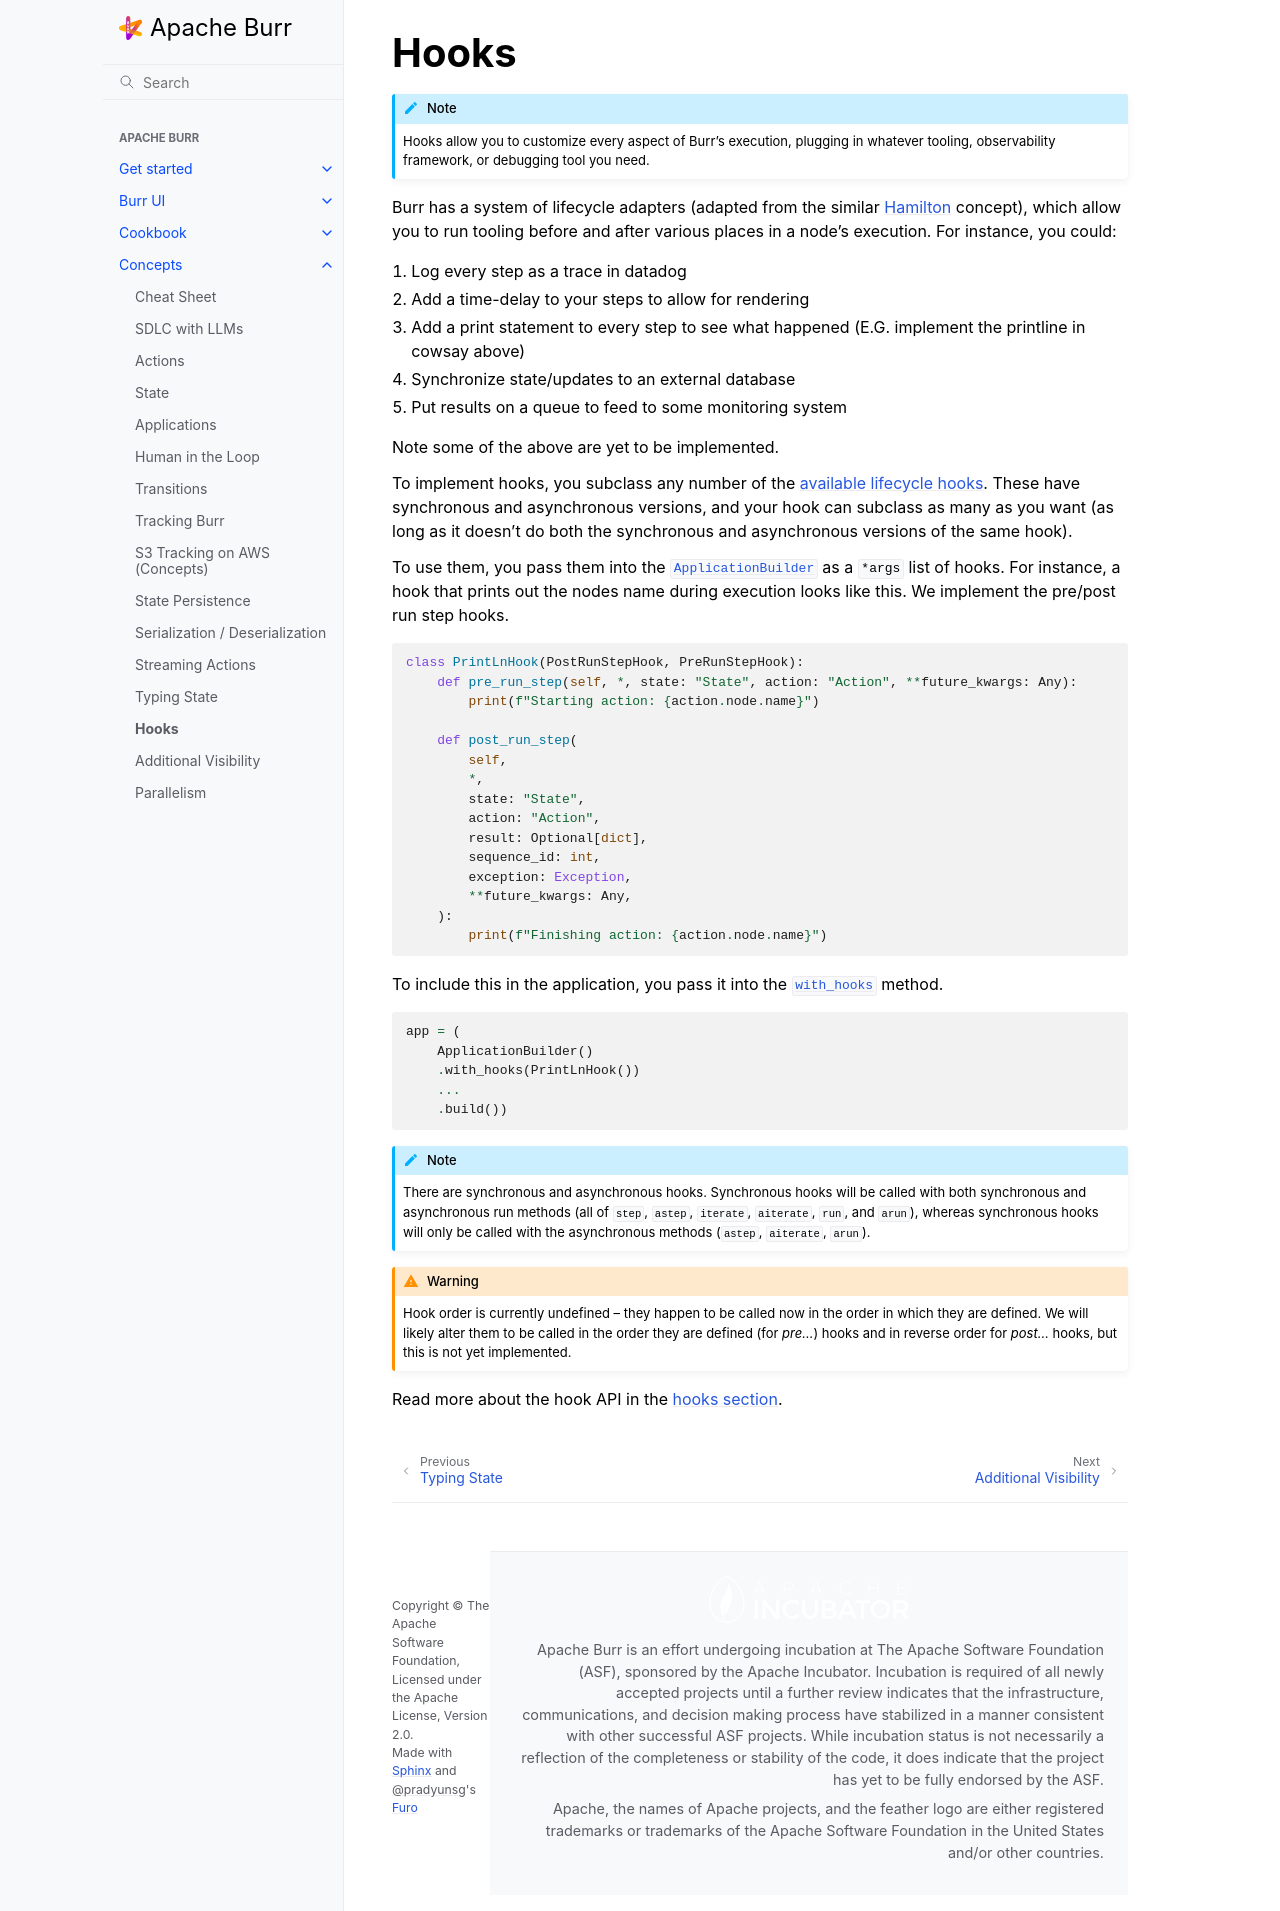

repository: dovel-pr17-validation/pr17r29-pypi-burr · page: concepts/hooks/index.html · generator: sphinx

..
   Licensed to the Apache Software Foundation (ASF) under one
   or more contributor license agreements.  See the NOTICE file
   distributed with this work for additional information
   regarding copyright ownership.  The ASF licenses this file
   to you under the Apache License, Version 2.0 (the
   "License"); you may not use this file except in compliance
   with the License.  You may obtain a copy of the License at

     http://www.apache.org/licenses/LICENSE-2.0

   Unless required by applicable law or agreed to in writing,
   software distributed under the License is distributed on an
   "AS IS" BASIS, WITHOUT WARRANTIES OR CONDITIONS OF ANY
   KIND, either express or implied.  See the License for the
   specific language governing permissions and limitations
   under the License.


=====
Hooks
=====

.. _hooks:
.. note::

    Hooks allow you to customize every aspect of Burr's execution, plugging in whatever tooling,
    observability framework, or debugging tool you need.

Burr has a system of lifecycle adapters (adapted from the similar `Hamilton <https://github.com/apache/hamilton>`_ concept), which allow you to run tooling before and after
various places in a node's execution. For instance, you could:

1. Log every step as a trace in datadog
2. Add a time-delay to your steps to allow for rendering
3. Add a print statement to every step to see what happened (E.G. implement the printline in cowsay above)
4. Synchronize state/updates to an external database
5. Put results on a queue to feed to some monitoring system

Note some of the above are yet to be implemented.

To implement hooks, you subclass any number of the :ref:`available lifecycle hooks <hooksref>`.
These have synchronous and asynchronous versions, and your hook can subclass as many as you want
(as long as it doesn't do both the synchronous and asynchronous versions of the same hook).

To use them, you pass them into the :py:class:`ApplicationBuilder <burr.core.application.ApplicationBuilder>` as a ``*args`` list of hooks. For instance,
a hook that prints out the nodes name during execution looks like this.
We implement the pre/post run step hooks.

.. code-block:: python

    class PrintLnHook(PostRunStepHook, PreRunStepHook):
        def pre_run_step(self, *, state: "State", action: "Action", **future_kwargs: Any):
            print(f"Starting action: {action.node.name}")

        def post_run_step(
            self,
            *,
            state: "State",
            action: "Action",
            result: Optional[dict],
            sequence_id: int,
            exception: Exception,
            **future_kwargs: Any,
        ):
            print(f"Finishing action: {action.node.name}")

To include this in the application, you pass it into the :py:meth:`with_hooks <burr.core.application.ApplicationBuilder.with_hooks>` method.

.. code-block:: python

    app = (
        ApplicationBuilder()
        .with_hooks(PrintLnHook())
        ...
        .build())

.. note::

    There are synchronous and asynchronous hooks. Synchronous hooks will be called with both synchronous and asynchronous run methods
    (all of ``step``, ``astep``, ``iterate``, ``aiterate``, ``run``, and ``arun``), whereas synchronous hooks will only be called with
    the asynchronous methods (``astep``, ``aiterate``, ``arun``).

.. warning::
    Hook order is currently undefined -- they happen to be called now in the order in which they are defined. We will likely
    alter them to be called in the order they are defined (for `pre...`) hooks and in reverse order for `post...` hooks,
    but this is not yet implemented.

Read more about the hook API in the :ref:`hooks section <hooksref>`.
